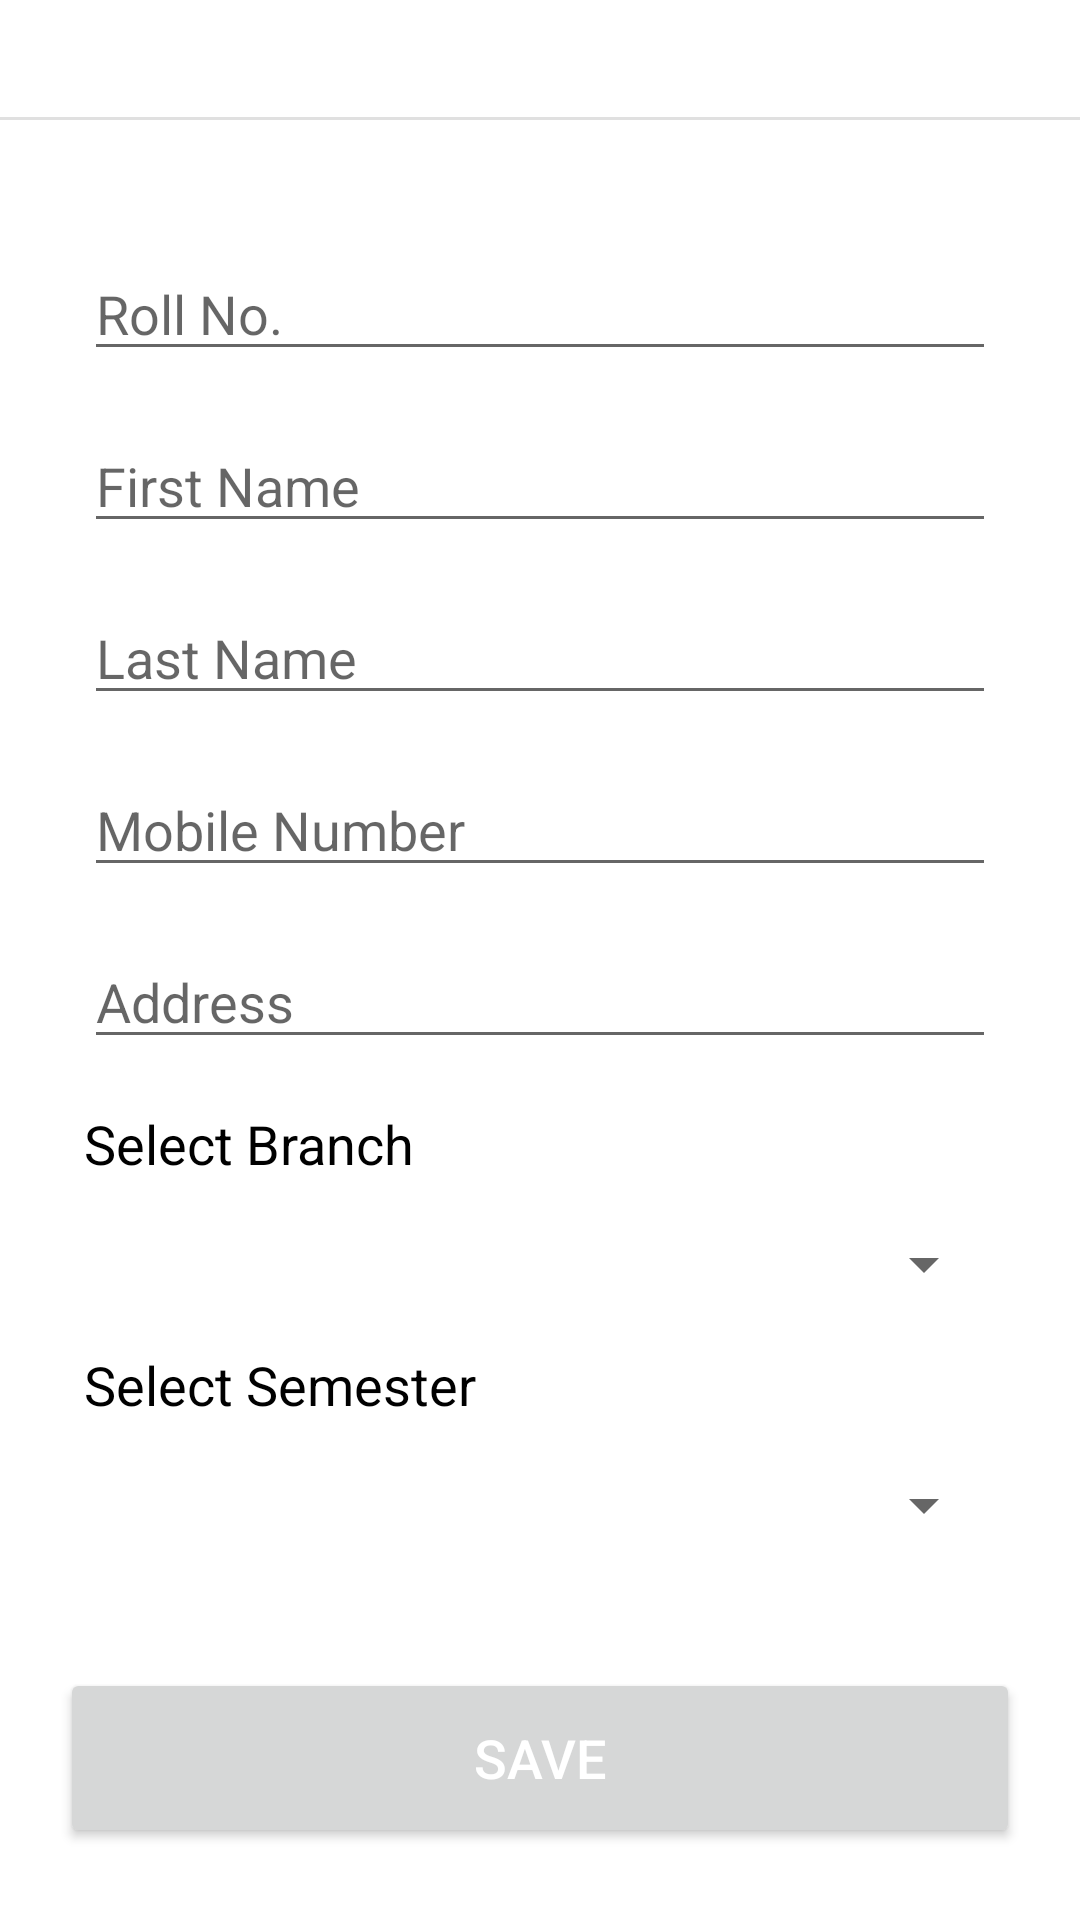

The Android layout XML behind this screen, and the referenced resources:
<!-- AndroidManifest.xml: application theme Theme.NIELIT.Light -->
<!-- res/layout/add_student.xml -->
<?xml version="1.0" encoding="utf-8"?>
<androidx.constraintlayout.widget.ConstraintLayout
    xmlns:android="http://schemas.android.com/apk/res/android"
    xmlns:app="http://schemas.android.com/apk/res-auto"
    xmlns:tools="http://schemas.android.com/tools"
    android:layout_width="match_parent"
    android:layout_height="match_parent"
    android:background="@drawable/bg"
    tools:context=".views.AddStudentActivity">

    <TextView
        android:id="@+id/textView2"
        android:layout_width="wrap_content"
        android:layout_height="wrap_content"
        android:layout_marginStart="16dp"
        android:layout_marginTop="4dp"
        android:text="@string/ADD_STUDENT"
        android:textSize="20sp"
        android:textStyle="bold"
        android:textColor="@color/white"
        app:layout_constraintStart_toStartOf="parent"
        app:layout_constraintTop_toTopOf="parent" />

    <View
        android:id="@+id/divider2"
        android:layout_width="0dp"
        android:layout_height="1dp"
        android:layout_marginTop="8dp"
        android:background="?android:attr/listDivider"
        app:layout_constraintEnd_toEndOf="parent"
        app:layout_constraintStart_toStartOf="parent"
        app:layout_constraintTop_toBottomOf="@+id/textView2" />

    <LinearLayout
        android:id="@+id/form_linear_layout"
        android:layout_width="match_parent"
        android:layout_height="wrap_content"
        android:orientation="vertical"
        android:padding="20dp"
        app:layout_constraintBottom_toTopOf="@+id/save_student_btn"
        app:layout_constraintEnd_toEndOf="parent"
        app:layout_constraintStart_toStartOf="parent"
        app:layout_constraintTop_toBottomOf="@+id/divider2">

        <EditText
            android:id="@+id/ed_stu_roll_no"
            android:layout_width="match_parent"
            android:layout_height="wrap_content"
            android:layout_margin="8dp"
            android:autofillHints="@string/ROLL_NO"
            android:ems="10"
            android:hint="@string/ROLL_NO"
            android:inputType="number" />

        <EditText
            android:id="@+id/ed_stu_first_name"
            android:layout_width="match_parent"
            android:layout_height="wrap_content"
            android:layout_margin="8dp"
            android:autofillHints="@string/FIRSTNAME"
            android:ems="10"
            android:hint="@string/FIRSTNAME"
            android:inputType="textPersonName" />

        <EditText
            android:id="@+id/ed_stu_last_name"
            android:layout_width="match_parent"
            android:layout_height="wrap_content"
            android:layout_margin="8dp"
            android:autofillHints="@string/LASTNAME"
            android:ems="10"
            android:hint="@string/LASTNAME"
            android:inputType="textPersonName" />

        <EditText
            android:id="@+id/ed_stu_mob_no"
            android:layout_width="match_parent"
            android:layout_height="wrap_content"
            android:layout_margin="8dp"
            android:hint="Mobile Number"
            android:inputType="phone"
            android:maxLength="10"
            android:digits="0123456789"/> 


        <EditText
            android:id="@+id/ed_stu_address"
            android:layout_width="match_parent"
            android:layout_height="wrap_content"
            android:layout_margin="8dp"
            android:autofillHints="@string/ADDRESS"
            android:ems="10"
            android:hint="@string/ADDRESS"
            android:inputType="textPostalAddress" />

        <TextView
            android:id="@+id/tv_branch"
            android:layout_width="match_parent"
            android:layout_height="wrap_content"
            android:layout_margin="8dp"
            android:text="@string/SELECT_BRANCH"
            android:textSize="18sp" />

        <Spinner
            android:id="@+id/spinner_stu_branch"
            android:layout_width="match_parent"
            android:layout_height="wrap_content"
            android:layout_margin="8dp" />

        <TextView
            android:id="@+id/tv_sem"
            android:layout_width="match_parent"
            android:layout_height="wrap_content"
            android:layout_margin="8dp"
            android:text="@string/SELECT_SEM"
            android:textSize="18sp" />

        <Spinner
            android:id="@+id/spinner_stu_sem"
            android:layout_width="match_parent"
            android:layout_height="wrap_content"
            android:layout_margin="8dp" />

    </LinearLayout>

    <Button
        android:id="@+id/save_student_btn"
        android:layout_width="0dp"
        android:layout_height="60dp"
        android:layout_marginStart="20dp"
        android:layout_marginEnd="20dp"
        android:layout_marginBottom="24dp"
        android:text="@string/SAVE"
        android:textSize="18sp"
        android:textColor="@color/white"
        app:layout_constraintBottom_toBottomOf="parent"
        app:layout_constraintEnd_toEndOf="parent"
        app:layout_constraintStart_toStartOf="parent" />

</androidx.constraintlayout.widget.ConstraintLayout>
<!-- resources referenced by this layout -->
<resources>
  <color name="white">#FFFFFFFF</color>
  <string name="ADDRESS">Address</string>
  <string name="ADD_STUDENT">Add Student</string>
  <string name="FIRSTNAME">First Name</string>
  <string name="LASTNAME">Last Name</string>
  <string name="ROLL_NO">Roll No.</string>
  <string name="SAVE">Save</string>
  <string name="SELECT_BRANCH">Select Branch</string>
  <string name="SELECT_SEM">Select Semester</string>
  <style name="Theme.NIELIT.Light" parent="Theme.MaterialComponents.Light.NoActionBar">
          
          <item name="android:forceDarkAllowed">false</item>
  
          
          <item name="colorPrimary">@color/monoStone</item>
          <item name="colorPrimaryVariant">@color/purple_700</item>
          <item name="colorOnPrimary">@color/black</item>
          <item name="colorSecondary">@color/teal_200</item>
          <item name="colorSecondaryVariant">@color/teal_700</item>
          <item name="colorOnSecondary">@color/black</item>
  
          
          <item name="android:windowLightStatusBar">true</item>
          <item name="android:navigationBarColor">@color/white</item>
          <item name="android:windowBackground">@color/white</item>
          <item name="android:textColor">@color/black</item>
      </style>
  <color name="monoStone">#FF3AA8C1</color>
  <color name="purple_700">#FF3700B3</color>
  <color name="black">#FF000000</color>
  <color name="teal_200">#FF03DAC5</color>
  <color name="teal_700">#FF018786</color>
</resources>
